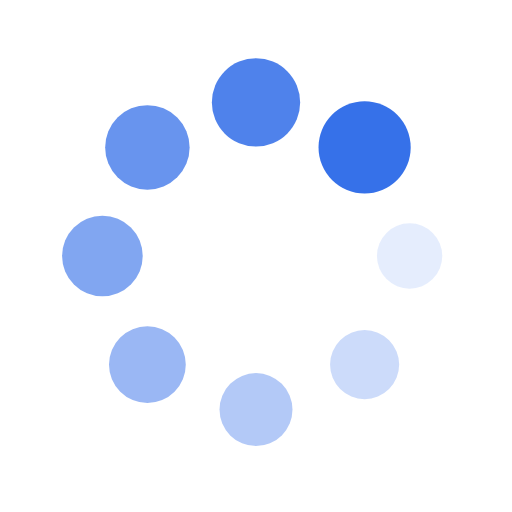
t = 0.00 s
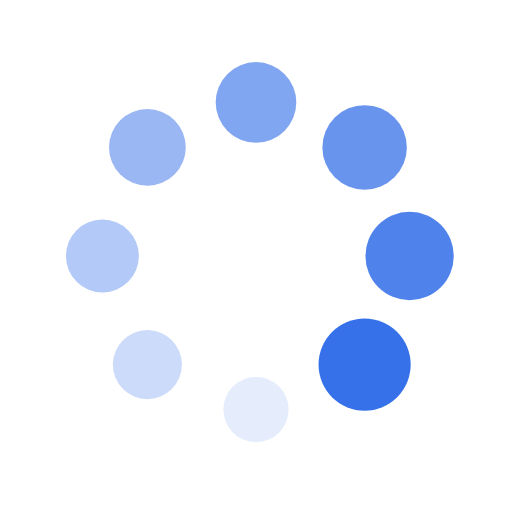
t = 0.25 s
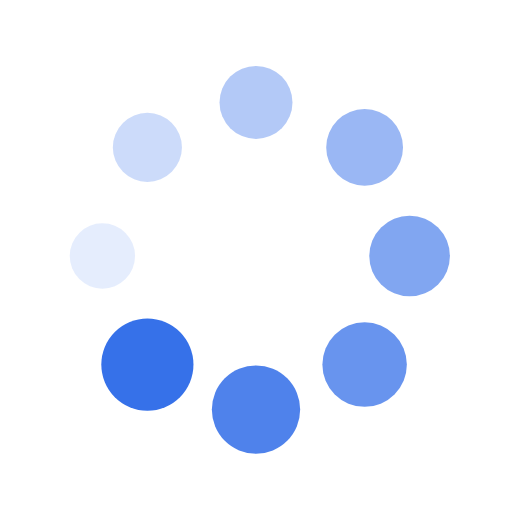
t = 0.50 s
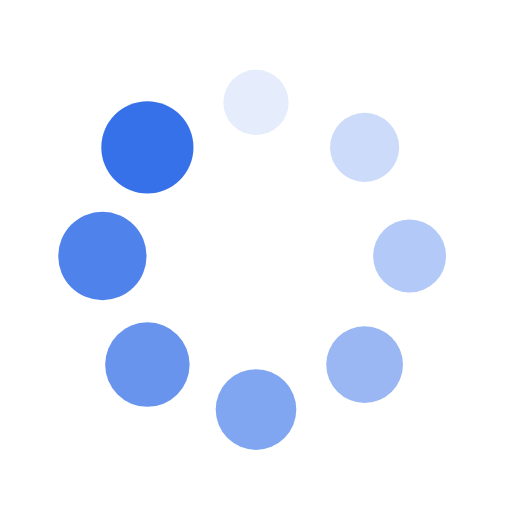
t = 0.75 s

The animated SVG that drew these frames (rendered in a browser with its animation timeline set to each time). Animation: 16 SMIL elements (animate=8,animateTransform=8); one cycle of 1.00 s, repeats indefinitely.

<?xml version="1.0" encoding="utf-8"?>
<svg xmlns="http://www.w3.org/2000/svg" xmlns:xlink="http://www.w3.org/1999/xlink" style="margin: auto; shape-rendering: auto;" width="200px" height="200px" viewBox="0 0 100 100" preserveAspectRatio="xMidYMid">
<g transform="translate(80,50)">
<g transform="rotate(0)">
<circle cx="0" cy="0" r="6" fill="#3671e9" fill-opacity="1">
  <animateTransform attributeName="transform" type="scale" begin="-0.875s" values="1.5 1.5;1 1" keyTimes="0;1" dur="1s" repeatCount="indefinite"></animateTransform>
  <animate attributeName="fill-opacity" keyTimes="0;1" dur="1s" repeatCount="indefinite" values="1;0" begin="-0.875s"></animate>
</circle>
</g>
</g><g transform="translate(71.21320343559643,71.21320343559643)">
<g transform="rotate(45)">
<circle cx="0" cy="0" r="6" fill="#3671e9" fill-opacity="0.875">
  <animateTransform attributeName="transform" type="scale" begin="-0.75s" values="1.5 1.5;1 1" keyTimes="0;1" dur="1s" repeatCount="indefinite"></animateTransform>
  <animate attributeName="fill-opacity" keyTimes="0;1" dur="1s" repeatCount="indefinite" values="1;0" begin="-0.75s"></animate>
</circle>
</g>
</g><g transform="translate(50,80)">
<g transform="rotate(90)">
<circle cx="0" cy="0" r="6" fill="#3671e9" fill-opacity="0.75">
  <animateTransform attributeName="transform" type="scale" begin="-0.625s" values="1.5 1.5;1 1" keyTimes="0;1" dur="1s" repeatCount="indefinite"></animateTransform>
  <animate attributeName="fill-opacity" keyTimes="0;1" dur="1s" repeatCount="indefinite" values="1;0" begin="-0.625s"></animate>
</circle>
</g>
</g><g transform="translate(28.786796564403577,71.21320343559643)">
<g transform="rotate(135)">
<circle cx="0" cy="0" r="6" fill="#3671e9" fill-opacity="0.625">
  <animateTransform attributeName="transform" type="scale" begin="-0.5s" values="1.5 1.5;1 1" keyTimes="0;1" dur="1s" repeatCount="indefinite"></animateTransform>
  <animate attributeName="fill-opacity" keyTimes="0;1" dur="1s" repeatCount="indefinite" values="1;0" begin="-0.5s"></animate>
</circle>
</g>
</g><g transform="translate(20,50.00000000000001)">
<g transform="rotate(180)">
<circle cx="0" cy="0" r="6" fill="#3671e9" fill-opacity="0.5">
  <animateTransform attributeName="transform" type="scale" begin="-0.375s" values="1.5 1.5;1 1" keyTimes="0;1" dur="1s" repeatCount="indefinite"></animateTransform>
  <animate attributeName="fill-opacity" keyTimes="0;1" dur="1s" repeatCount="indefinite" values="1;0" begin="-0.375s"></animate>
</circle>
</g>
</g><g transform="translate(28.78679656440357,28.786796564403577)">
<g transform="rotate(225)">
<circle cx="0" cy="0" r="6" fill="#3671e9" fill-opacity="0.375">
  <animateTransform attributeName="transform" type="scale" begin="-0.25s" values="1.5 1.5;1 1" keyTimes="0;1" dur="1s" repeatCount="indefinite"></animateTransform>
  <animate attributeName="fill-opacity" keyTimes="0;1" dur="1s" repeatCount="indefinite" values="1;0" begin="-0.25s"></animate>
</circle>
</g>
</g><g transform="translate(49.99999999999999,20)">
<g transform="rotate(270)">
<circle cx="0" cy="0" r="6" fill="#3671e9" fill-opacity="0.25">
  <animateTransform attributeName="transform" type="scale" begin="-0.125s" values="1.5 1.5;1 1" keyTimes="0;1" dur="1s" repeatCount="indefinite"></animateTransform>
  <animate attributeName="fill-opacity" keyTimes="0;1" dur="1s" repeatCount="indefinite" values="1;0" begin="-0.125s"></animate>
</circle>
</g>
</g><g transform="translate(71.21320343559643,28.78679656440357)">
<g transform="rotate(315)">
<circle cx="0" cy="0" r="6" fill="#3671e9" fill-opacity="0.125">
  <animateTransform attributeName="transform" type="scale" begin="0s" values="1.5 1.5;1 1" keyTimes="0;1" dur="1s" repeatCount="indefinite"></animateTransform>
  <animate attributeName="fill-opacity" keyTimes="0;1" dur="1s" repeatCount="indefinite" values="1;0" begin="0s"></animate>
</circle>
</g>
</g>
<!-- [ldio] generated by https://loading.io/ --></svg>
